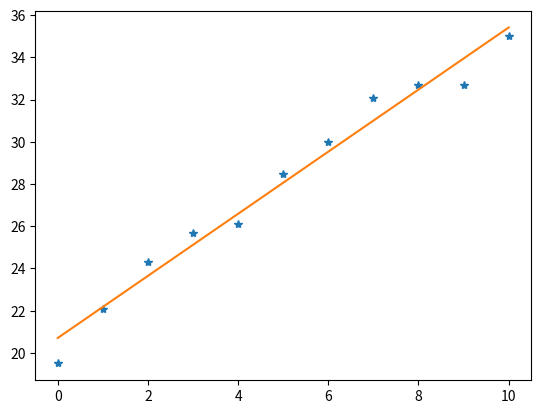

This chart was generated by the following Python code:
import matplotlib.pyplot as plt
import numpy as np
from scipy.stats import t

X = np.array([0,1,2,3,4,5,6,7,8,9,10])
Y = np.array([19.5,22.1,24.3,25.7,26.1,28.5,30,32.1,32.7,32.7,35])

n = X.size
x_bar = X.mean()
y_bar = Y.mean()

sig_x_2 = np.var(X)
sig_y_2 = np.var(Y)
sig_xy = np.sum((X-x_bar)*(Y-y_bar))/n

b0 = y_bar - sig_xy/sig_x_2 * x_bar
b1 = sig_xy / sig_x_2

xx = np.linspace(np.min(X),np.max(X),100)
yy = b0 + b1 * xx
plt.plot(X,Y,"*")
plt.plot(xx,yy)
# plt.show()

alpha = 0.05
y_hat = b0 + b1 * X
r = Y - y_hat
s_2 = np.sum(r**2)/(n-2)
s = np.sqrt(s_2)
T = t.ppf(1-alpha/2,n-2)

b0int = s*np.sqrt(1/n+x_bar**2/(n*sig_x_2))*T
b1int = s/(np.sqrt(sig_x_2)*np.sqrt(n))*T

b0conf = [b0 - b0int, b0 + b0int]
b1conf = [b1 - b1int, b1 + b1int]
print(b0conf,b1conf)
print(b0+b1*11)

T0 = np.abs(np.sqrt(n)*b1/s*np.sqrt(sig_x_2))
print(T0)
if T0 >= T:
    print("ipotesi alternativa accettata")
else:
    print("ipotesi nulla accettata")

r2 = sig_xy**2 / (sig_x_2 * sig_y_2)
print(r2)